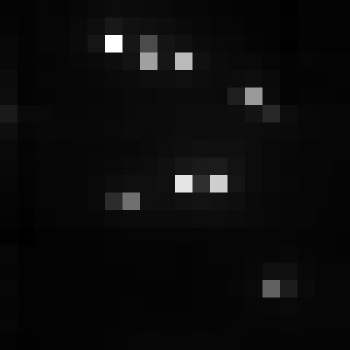

The table this chart was drawn from, first rows:
, xmin, ymin, lat, lon, area, perimeter, max_nanowatts, min_nanowatts, moonlight_illumination, clear_sky_confidence, mean_nanowatts
0, 772, 3035, -4.206, -4.206, 1.0, 0.0, 65.84, 1.02, 11.82, 0.0, 3.795
